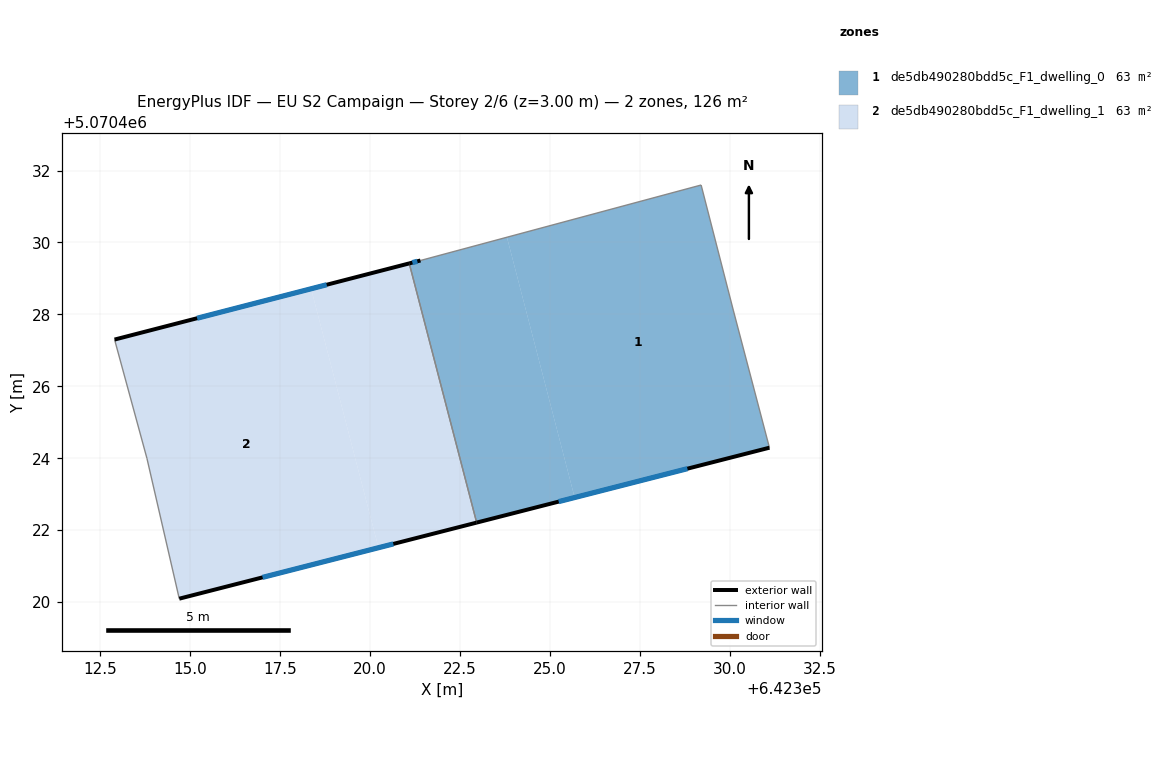
=== STOREY PLAN SPEC (per zone: floor XY polygon, exterior-wall plan segments, windows/doors) ===
zone 1: de5db490280bdd5c_F1_dwelling_0  (63.0 m²)
  floor: (642329.20, 5070431.60) (642330.10, 5070428.10) (642331.10, 5070424.29) (642325.69, 5070422.91) (642323.81, 5070430.15)
  floor: (642323.81, 5070430.15) (642325.69, 5070422.91) (642322.96, 5070422.21) (642321.09, 5070429.42) (642321.40, 5070429.50)
  exterior wall: (642322.96, 5070422.21) – (642331.10, 5070424.29)  [8.4 m]
    window: (642325.24, 5070422.79) – (642328.82, 5070423.71)  [4.9 m²]
  exterior wall: (642321.40, 5070429.50) – (642321.09, 5070429.42)  [0.3 m]
    window: (642321.31, 5070429.48) – (642321.18, 5070429.44)  [0.2 m²]
  interior walls: 4
zone 2: de5db490280bdd5c_F1_dwelling_1  (63.0 m²)
  floor: (642321.09, 5070429.42) (642322.96, 5070422.21) (642320.23, 5070421.51) (642318.36, 5070428.71)
  floor: (642318.36, 5070428.71) (642320.23, 5070421.51) (642314.69, 5070420.09) (642313.79, 5070424.00) (642312.89, 5070427.30)
  exterior wall: (642321.09, 5070429.42) – (642312.89, 5070427.30)  [8.5 m]
    window: (642318.79, 5070428.82) – (642315.19, 5070427.89)  [4.9 m²]
  exterior wall: (642314.69, 5070420.09) – (642322.96, 5070422.21)  [8.5 m]
    window: (642317.01, 5070420.69) – (642320.65, 5070421.62)  [5.0 m²]
  interior walls: 3

=== DERIVED (storey summary) ===
Building: EU S2 Campaign
Storey: 2 of 6  (floor level z = 3.00 m)
Storey gross floor area: 125.9 m²
Zones on this storey: 2
  - de5db490280bdd5c_F1_dwelling_0: floor 63.0 m²; exterior wall 8.7 m (26.2 m²); 2 window(s) 5.1 m²; WWR 19.3%
  - de5db490280bdd5c_F1_dwelling_1: floor 63.0 m²; exterior wall 17.0 m (51.0 m²); 2 window(s) 9.9 m²; WWR 19.3%
Zone adjacency (shared interzone walls):
  - de5db490280bdd5c_F1_dwelling_0 ↔ de5db490280bdd5c_F1_dwelling_1